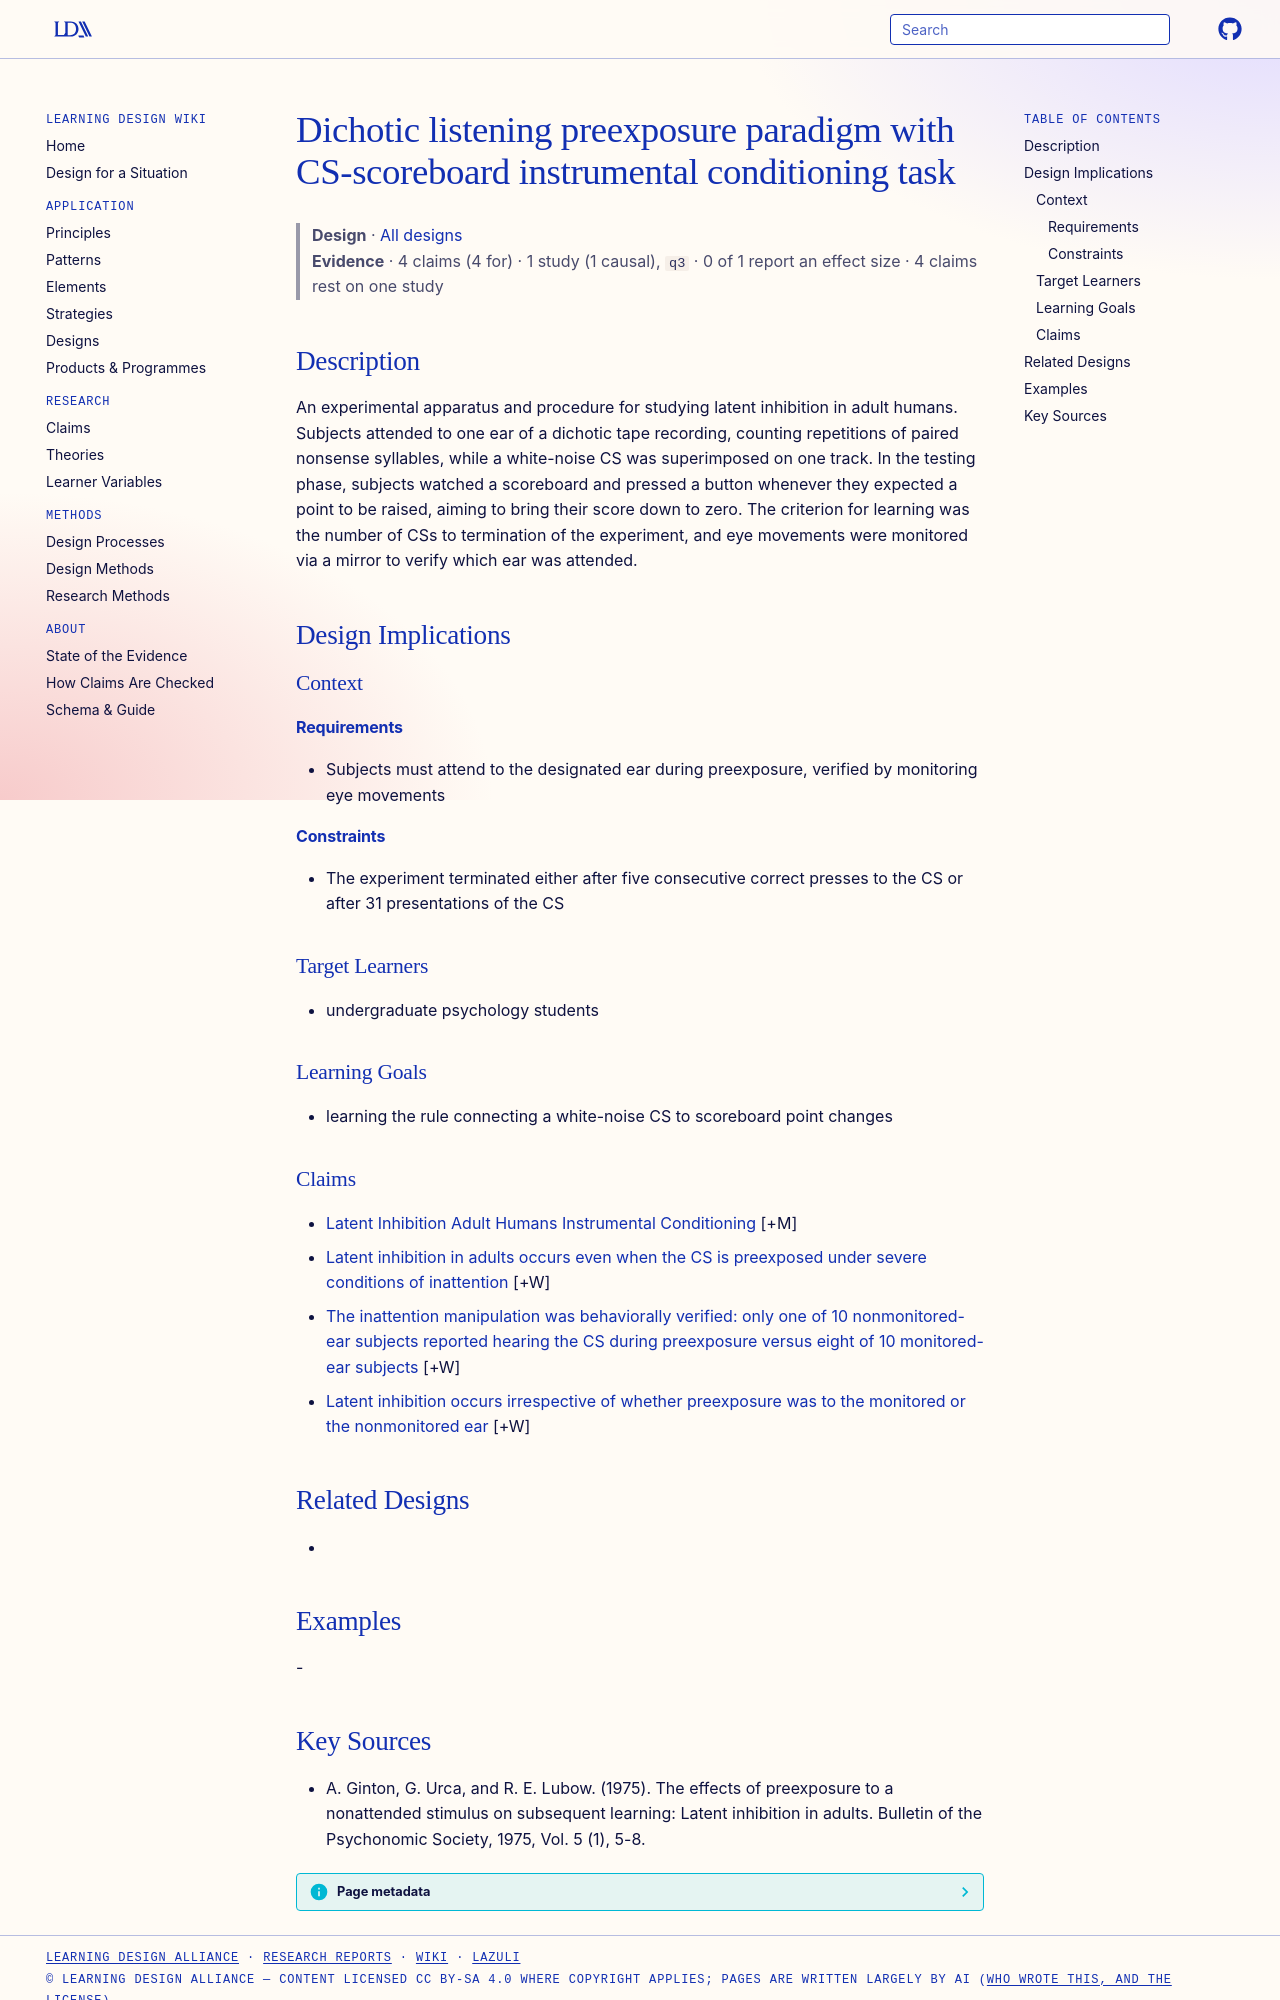

repository: Learning-Design-Alliance/learning-wiki · page: designs/dichotic-listening-latent-inhibition-paradigm/index.html · generator: mkdocs

---
type: design
id: dichotic-listening-latent-inhibition-paradigm
title: Dichotic listening preexposure paradigm with CS-scoreboard instrumental conditioning task
description: An experimental apparatus and procedure for studying latent inhibition in adult humans.
status: review
generated:
  by: "process:settle-candidates"
  at: 2026-10-17
sources:
  - id: a-ginton-1975
    title: "A. Ginton, G. Urca, and R. E. Lubow. (1975). The effects of preexposure to a nonattended stimulus on subsequent learning: Latent inhibition in adults. Bulletin of the Psychonomic Society, 1975, Vol. 5 (1), 5-8."
    author: A. Ginton, G. Urca, and R. E. Lubow
---

# Dichotic listening preexposure paradigm with CS-scoreboard instrumental conditioning task

> **Design** · [All designs](index.md)
> **Evidence** · 4 claims (4 for) · 1 study (1 causal), `q3` · 0 of 1 report an effect size · 4 claims rest on one study

## Description
An experimental apparatus and procedure for studying latent inhibition in adult humans. Subjects attended to one ear of a dichotic tape recording, counting repetitions of paired nonsense syllables, while a white-noise CS was superimposed on one track. In the testing phase, subjects watched a scoreboard and pressed a button whenever they expected a point to be raised, aiming to bring their score down to zero. The criterion for learning was the number of CSs to termination of the experiment, and eye movements were monitored via a mirror to verify which ear was attended.

## Design Implications

### Context
#### Requirements
- Subjects must attend to the designated ear during preexposure, verified by monitoring eye movements
#### Constraints
- The experiment terminated either after five consecutive correct presses to the CS or after 31 presentations of the CS

### Target Learners
- undergraduate psychology students

### Learning Goals
- learning the rule connecting a white-noise CS to scoreboard point changes

### Claims

- [Latent Inhibition Adult Humans Instrumental Conditioning](../claims/latent-inhibition-adult-humans-instrumental-conditioning.md) [+M]
- [Latent inhibition in adults occurs even when the CS is preexposed under severe conditions of inattention](../claims/latent-inhibition-under-inattention-preexposure.md) [+W]
- [The inattention manipulation was behaviorally verified: only one of 10 nonmonitored-ear subjects reported hearing the CS during preexposure versus eight of 10 monitored-ear subjects](../claims/inattention-manipulation-verified-by-report.md) [+W]
- [Latent inhibition occurs irrespective of whether preexposure was to the monitored or the nonmonitored ear](../claims/latent-inhibition-irrespective-monitored-ear.md) [+W]

## Related Designs
- 

## Examples
-
